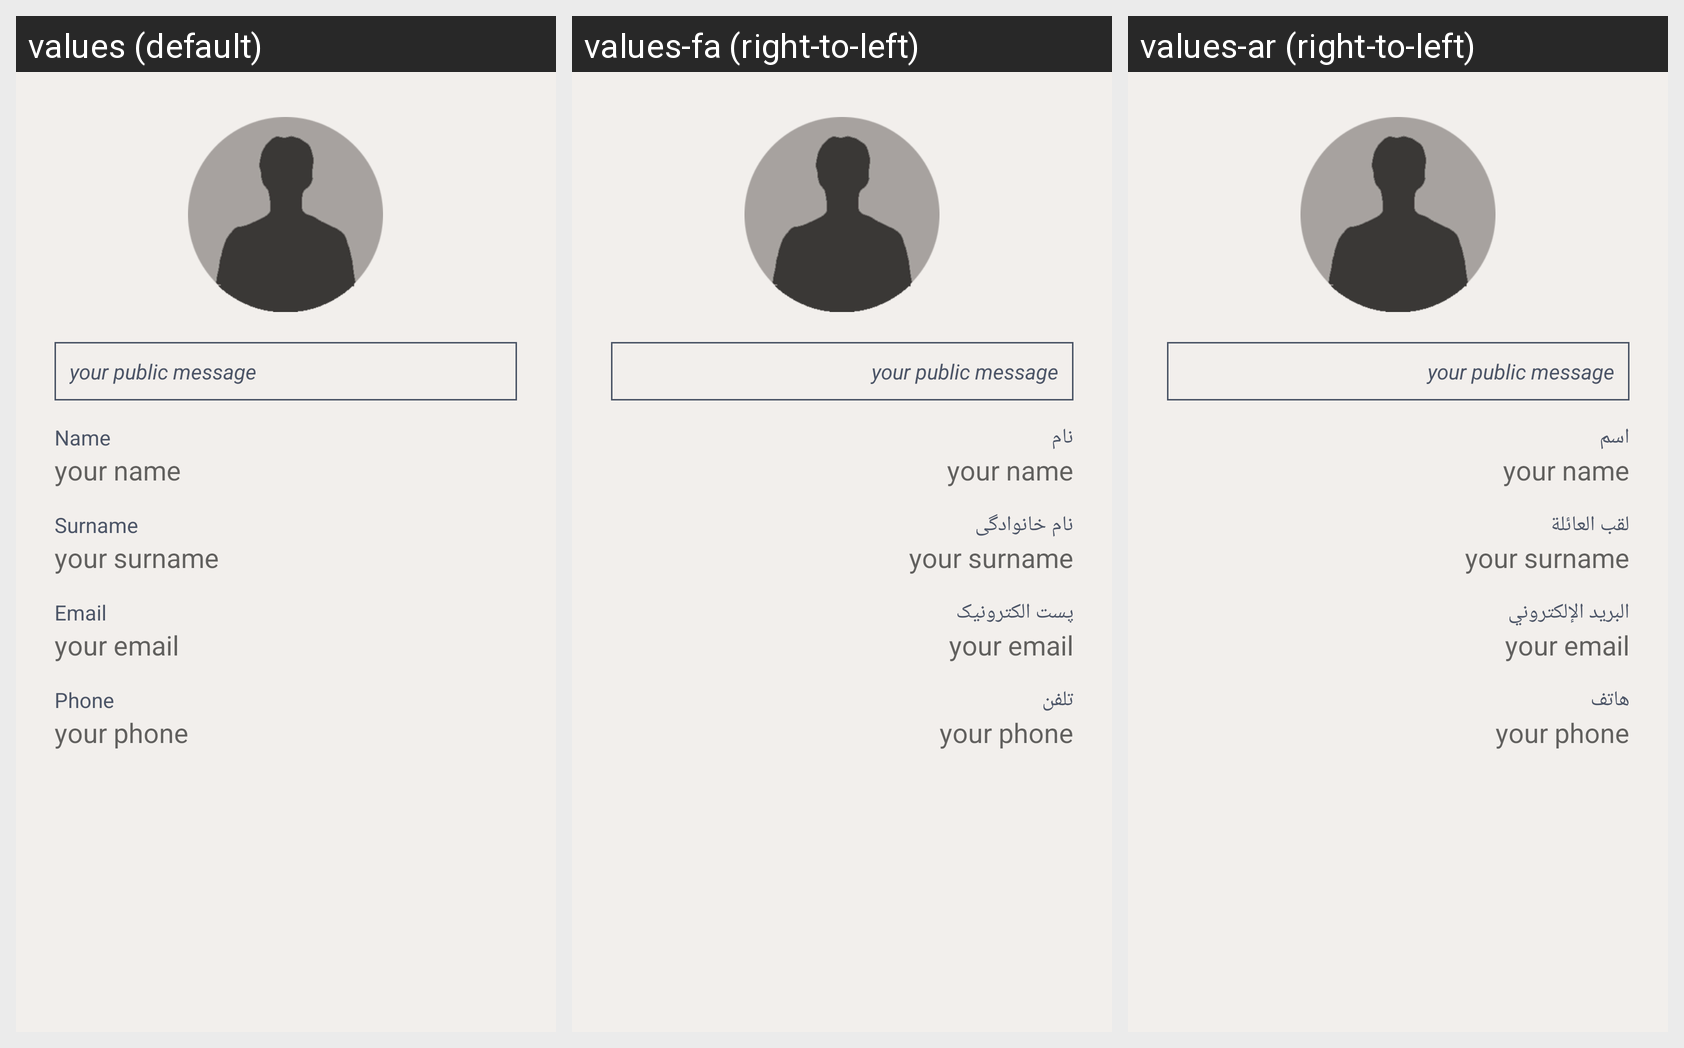

The Android screen above is rendered under several locales of the same app. Produce the string resources it draws, with the default and per-locale values.
Android screen res/layout/fragment_profile_contact.xml rendered under 3 locales, left to right: values (default), values-fa (right-to-left), values-ar (right-to-left). Device: Nexus 5 (rendered at 1080×1920; each locale shown at half size, 540×960, under a caption strip naming it); theme AppTheme.
Strings drawn on this screen, with the default value and each locale's value (text and hints the layout hard-codes, and strings that could not be matched under every locale, appear in the picture but are not listed):

profile_name
  values: Name
  values-fa: نام
  values-ar: اسم

profile_surname
  values: Surname
  values-fa: نام خانوادگی
  values-ar: لقب العائلة

profile_email
  values: Email
  values-fa: پست الکترونیک
  values-ar: البريد الإلكتروني

profile_phone
  values: Phone
  values-fa: تلفن
  values-ar: هاتف
